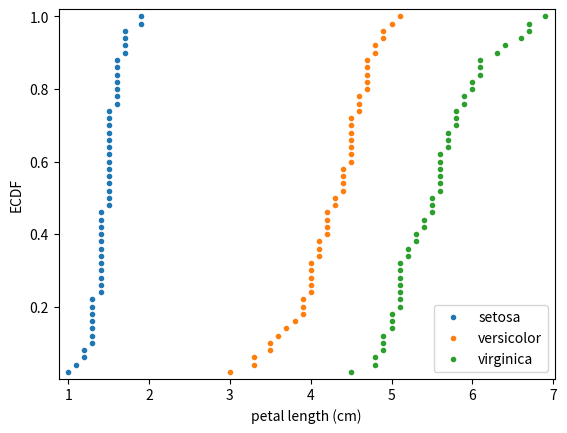

Write Python code to recreate this figure.
'''
Comparison of ECDFs
100xp

ECDFs also allow you to compare two or more distributions (though plots get cluttered if you
have too many). Here, you will plot ECDFs for the petal lengths of all three iris species.
You already wrote a function to generate ECDFs so you can put it to good use!

To overlay all three ECDFs on the same plot, you can use plt.plot() three times, once for each
ECDF. Remember to include marker='.' and linestyle='none' as arguments inside plt.plot().

Instructions
-Compute ECDFs for each of the three species using your ecdf() function. The variables
setosa_petal_length, versicolor_petal_length, and virginica_petal_length are all in your namespace.
Unpack the ECDFs into x_set, y_set, x_vers, y_vers and x_virg, y_virg, respectively.
-Plot all three ECDFs on the same plot as dots. To do this, you will need three plt.plot() commands.
Assign the result of each to _.
-Specify 2% margins.
-A legend and axis labels have been added for you, so hit 'Submit Answer' to see all the ECDFs!
'''
import numpy as np
import matplotlib.pyplot as plt

setosa_petal_length = np.array([ 1.4,  1.4,  1.3,  1.5,  1.4,  1.7,  1.4,  1.5,  1.4,  1.5,  1.5,
        1.6,  1.4,  1.1,  1.2,  1.5,  1.3,  1.4,  1.7,  1.5,  1.7,  1.5,
        1. ,  1.7,  1.9,  1.6,  1.6,  1.5,  1.4,  1.6,  1.6,  1.5,  1.5,
        1.4,  1.5,  1.2,  1.3,  1.5,  1.3,  1.5,  1.3,  1.3,  1.3,  1.6,
        1.9,  1.4,  1.6,  1.4,  1.5,  1.4])

versicolor_petal_length = np.array([ 4.7,  4.5,  4.9,  4. ,  4.6,  4.5,  4.7,  3.3,  4.6,  3.9,  3.5,
        4.2,  4. ,  4.7,  3.6,  4.4,  4.5,  4.1,  4.5,  3.9,  4.8,  4. ,
        4.9,  4.7,  4.3,  4.4,  4.8,  5. ,  4.5,  3.5,  3.8,  3.7,  3.9,
        5.1,  4.5,  4.5,  4.7,  4.4,  4.1,  4. ,  4.4,  4.6,  4. ,  3.3,
        4.2,  4.2,  4.2,  4.3,  3. ,  4.1])

virginica_petal_length = np.array([ 6. ,  5.1,  5.9,  5.6,  5.8,  6.6,  4.5,  6.3,  5.8,  6.1,  5.1,
        5.3,  5.5,  5. ,  5.1,  5.3,  5.5,  6.7,  6.9,  5. ,  5.7,  4.9,
        6.7,  4.9,  5.7,  6. ,  4.8,  4.9,  5.6,  5.8,  6.1,  6.4,  5.6,
        5.1,  5.6,  6.1,  5.6,  5.5,  4.8,  5.4,  5.6,  5.1,  5.1,  5.9,
        5.7,  5.2,  5. ,  5.2,  5.4,  5.1])

def ecdf(data):
    """Compute ECDF for a one-dimensional array of measurements."""

    # Number of data points: n
    n = len(data)

    # x-data for the ECDF: x
    x = np.sort(data)

    # y-data for the ECDF: y
    y = np.arange(1, n+1) / n

    return x, y

# Compute ECDFs
x_set, y_set = ecdf(setosa_petal_length)
x_vers, y_vers = ecdf(versicolor_petal_length)
x_virg, y_virg = ecdf(virginica_petal_length)

# Plot all ECDFs on the same plot
_ = plt.plot(x_set, y_set, marker = '.', linestyle = 'none')
_ = plt.plot(x_vers, y_vers, marker = '.', linestyle = 'none')
_ = plt.plot(x_virg, y_virg, marker = '.', linestyle = 'none')

# Make nice margins
plt.margins(0.02)

# Annotate the plot
plt.legend(('setosa', 'versicolor', 'virginica'), loc='lower right')
_ = plt.xlabel('petal length (cm)')
_ = plt.ylabel('ECDF')

# Display the plot
plt.show()


#========================================================#
#                       DEVELOPER                        #
# [redacted]
#                        Github                          #
# [redacted]
#========================================================#